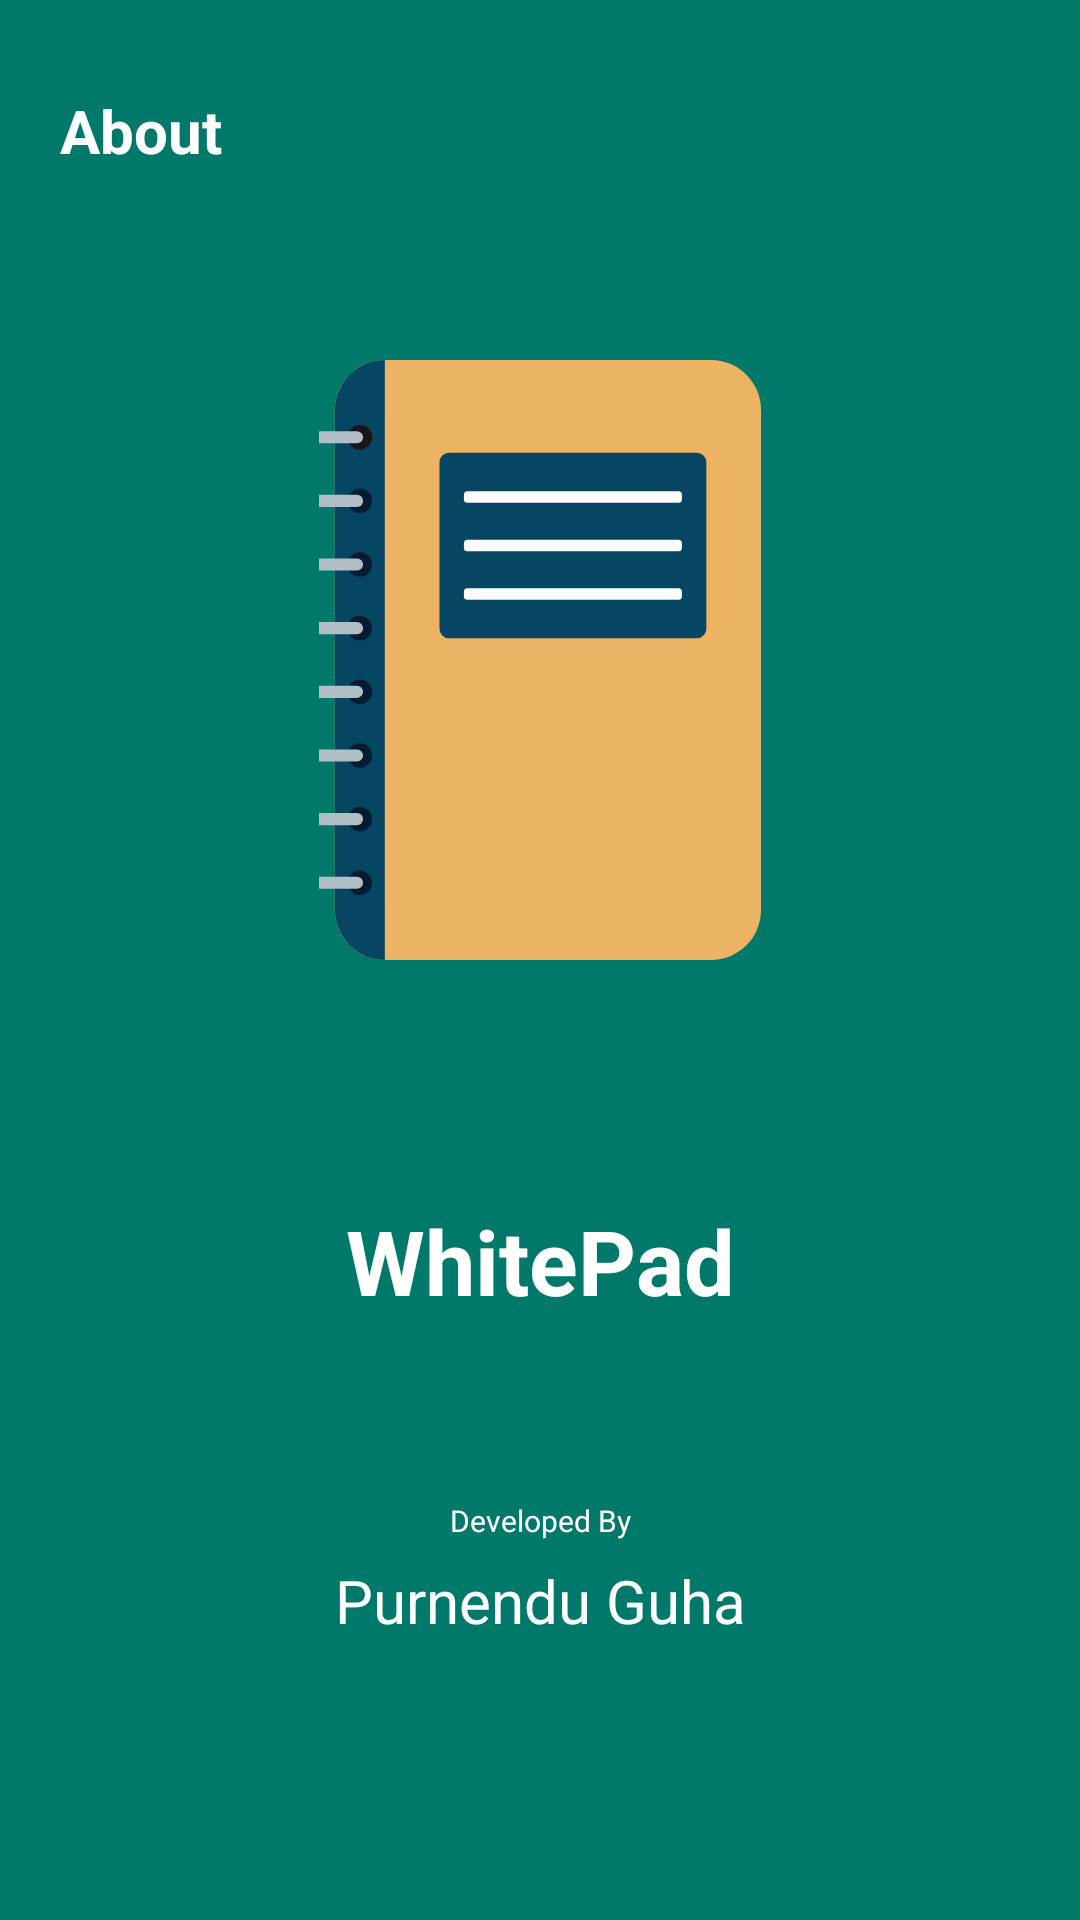

Here is an Android app screen rendered from its layout file. Give the layout XML and the strings, colors and styles it references.
<!-- AndroidManifest.xml: application theme Theme.WhitePad -->
<!-- res/layout/activity_about_module.xml -->
<?xml version="1.0" encoding="utf-8"?>
<RelativeLayout xmlns:android="http://schemas.android.com/apk/res/android"
    xmlns:app="http://schemas.android.com/apk/res-auto"
    xmlns:tools="http://schemas.android.com/tools"
    android:layout_width="match_parent"
    android:layout_height="match_parent"
    android:background="@color/teal_700"
    android:orientation="vertical"
    tools:context=".AboutModule">

    <TextView
        android:id="@+id/app"
        android:layout_width="100dp"
        android:layout_height="?attr/actionBarSize"
        android:layout_alignParentTop="true"
        android:layout_marginStart="20dp"
        android:layout_marginTop="30dp"
        android:layout_marginEnd="20dp"
        android:text="About"
        android:textColor="@color/white"
        android:textSize="20sp"
        android:textStyle="bold" />

    <ImageView
        android:id="@+id/app_back"
        android:layout_width="30dp"
        android:layout_height="?attr/actionBarSize"
        android:layout_alignParentEnd="true"
        android:layout_marginStart="20dp"
        android:layout_marginTop="15dp"
        android:layout_marginEnd="20dp"
        android:src="@drawable/back" />

    <ImageView
        android:id="@+id/logo"
        android:layout_width="match_parent"
        android:layout_height="200dp"
        android:layout_marginTop="120dp"
        android:elevation="30sp"
        android:gravity="center"
        android:src="@drawable/app_logo"
        app:layout_constraintEnd_toEndOf="parent"
        app:layout_constraintHorizontal_bias="0.0"
        app:layout_constraintStart_toStartOf="parent"
        app:layout_constraintTop_toTopOf="parent"
        tools:ignore="MissingConstraints" />

    <TextView
        android:id="@+id/whitepad"
        android:layout_width="match_parent"
        android:layout_height="wrap_content"
        android:layout_marginTop="400dp"
        android:gravity="center"
        android:text="WhitePad"
        android:textColor="@color/white"
        android:textSize="30sp"
        android:textStyle="bold"
        app:layout_constraintBottom_toTopOf="@+id/wel"
        app:layout_constraintEnd_toEndOf="parent"
        app:layout_constraintHorizontal_bias="0.498"
        app:layout_constraintStart_toStartOf="parent"
        app:layout_constraintTop_toBottomOf="@+id/logo"
        app:layout_constraintVertical_bias="0.331" />

    <TextView
        android:id="@+id/wel"
        android:layout_width="match_parent"
        android:layout_height="wrap_content"
        android:layout_marginTop="500dp"
        android:gravity="center"
        android:text="Developed By"
        android:textColor="@color/white"
        android:textSize="10sp"
        app:layout_constraintBottom_toTopOf="@+id/spl"
        app:layout_constraintEnd_toEndOf="parent"
        app:layout_constraintStart_toStartOf="parent"
        tools:ignore="MissingConstraints" />

    <TextView
        android:id="@+id/spl"
        android:layout_width="match_parent"
        android:layout_height="wrap_content"
        android:layout_marginTop="520dp"
        android:layout_marginBottom="20dp"
        android:gravity="center"
        android:text="@string/legal"
        android:textColor="@color/white"
        android:textSize="20dp"
        app:layout_constraintBottom_toBottomOf="parent"
        app:layout_constraintEnd_toEndOf="parent"
        app:layout_constraintStart_toStartOf="parent" />

    <TextView
        android:id="@+id/spl2"
        android:layout_width="match_parent"
        android:layout_height="wrap_content"
        android:layout_marginTop="640dp"
        android:layout_marginBottom="20dp"
        android:gravity="center"
        android:text="V12.3.7"
        android:textColor="@color/white"
        android:textSize="16dp"
        app:layout_constraintBottom_toBottomOf="parent"
        app:layout_constraintEnd_toEndOf="parent"
        app:layout_constraintStart_toStartOf="parent" />

</RelativeLayout>
<!-- resources referenced by this layout -->
<resources>
  <color name="teal_700">#00796B</color>
  <color name="white">#FFFFFFFF</color>
  <!-- drawable app_logo: vector/xml drawable (drawable, 4763 chars, omitted) -->
  <string name="legal">Purnendu Guha</string>
  <style name="Theme.WhitePad" parent="Theme.MaterialComponents.Light.DarkActionBar">
          
          <item name="colorPrimary">@color/purple_500</item>
          <item name="colorPrimaryVariant">@color/purple_700</item>
          <item name="colorOnPrimary">@color/white</item>
          
          <item name="colorSecondary">@color/teal_200</item>
          <item name="colorSecondaryVariant">@color/teal_700</item>
          <item name="colorOnSecondary">@color/black</item>
          
          <item name="android:statusBarColor">?attr/colorPrimaryVariant</item>
          
      </style>
  <color name="purple_500">#FF6200EE</color>
  <color name="purple_700">#FF3700B3</color>
  <color name="teal_200">#FF03DAC5</color>
  <color name="black">#FF000000</color>
</resources>
